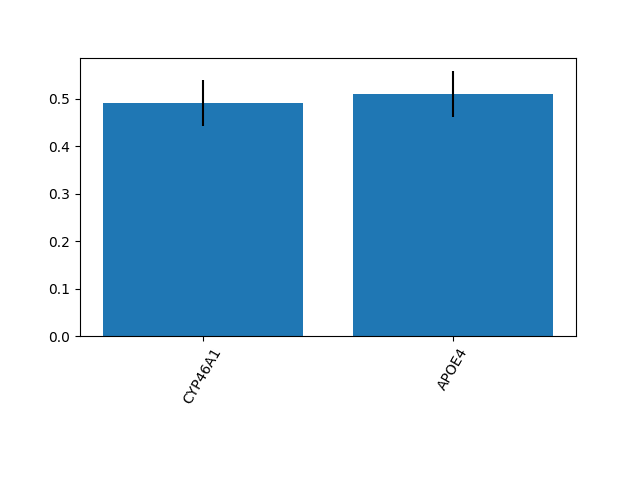

Values plotted in this chart, from the file beside it:
0.4907389577376101, 0.5092610422623901
0.04902, 0.04902
